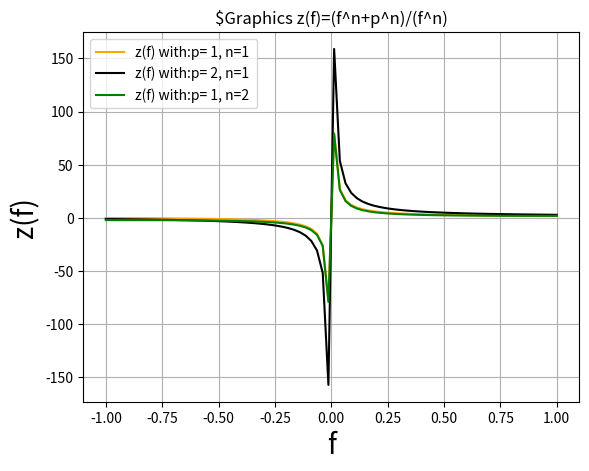

The script that saved this image:
import matplotlib as matplotlib
import  numpy as np
from matplotlib import pyplot as plt
# from Ipython.display import set_matplotlib_formats
#  set_matplotlib_formats('svg')

f= np.linspace(-1, 1, 80)
h1=(f ** 1+1 ** 1)/(f ** 1) # p=1, n=1
h2=(f ** 1+2 ** 1)/(f ** 1) # p=1, n=2
h3=(f ** 2+1 ** 2)/(f ** 1) # p=2, n=1

plt.plot(f, h1, color='orange', linestyle='solid', label='z(f) with:p= 1, n=1 ')
plt.plot(f, h2, color='black',linestyle='solid',label='z(f) with:p= 2, n=1 ')
plt.plot(f, h3, color='green', linestyle='solid', label='z(f) with:p= 1, n=2 ')
plt.grid()
plt.title(r'$Graphics z(f)=(f^n+p^n)/(f^n)')
plt.legend(loc='upper left')
plt.ylabel('z(f)', fontsize=20)
plt.xlabel('f', fontsize=20)
plt.show()